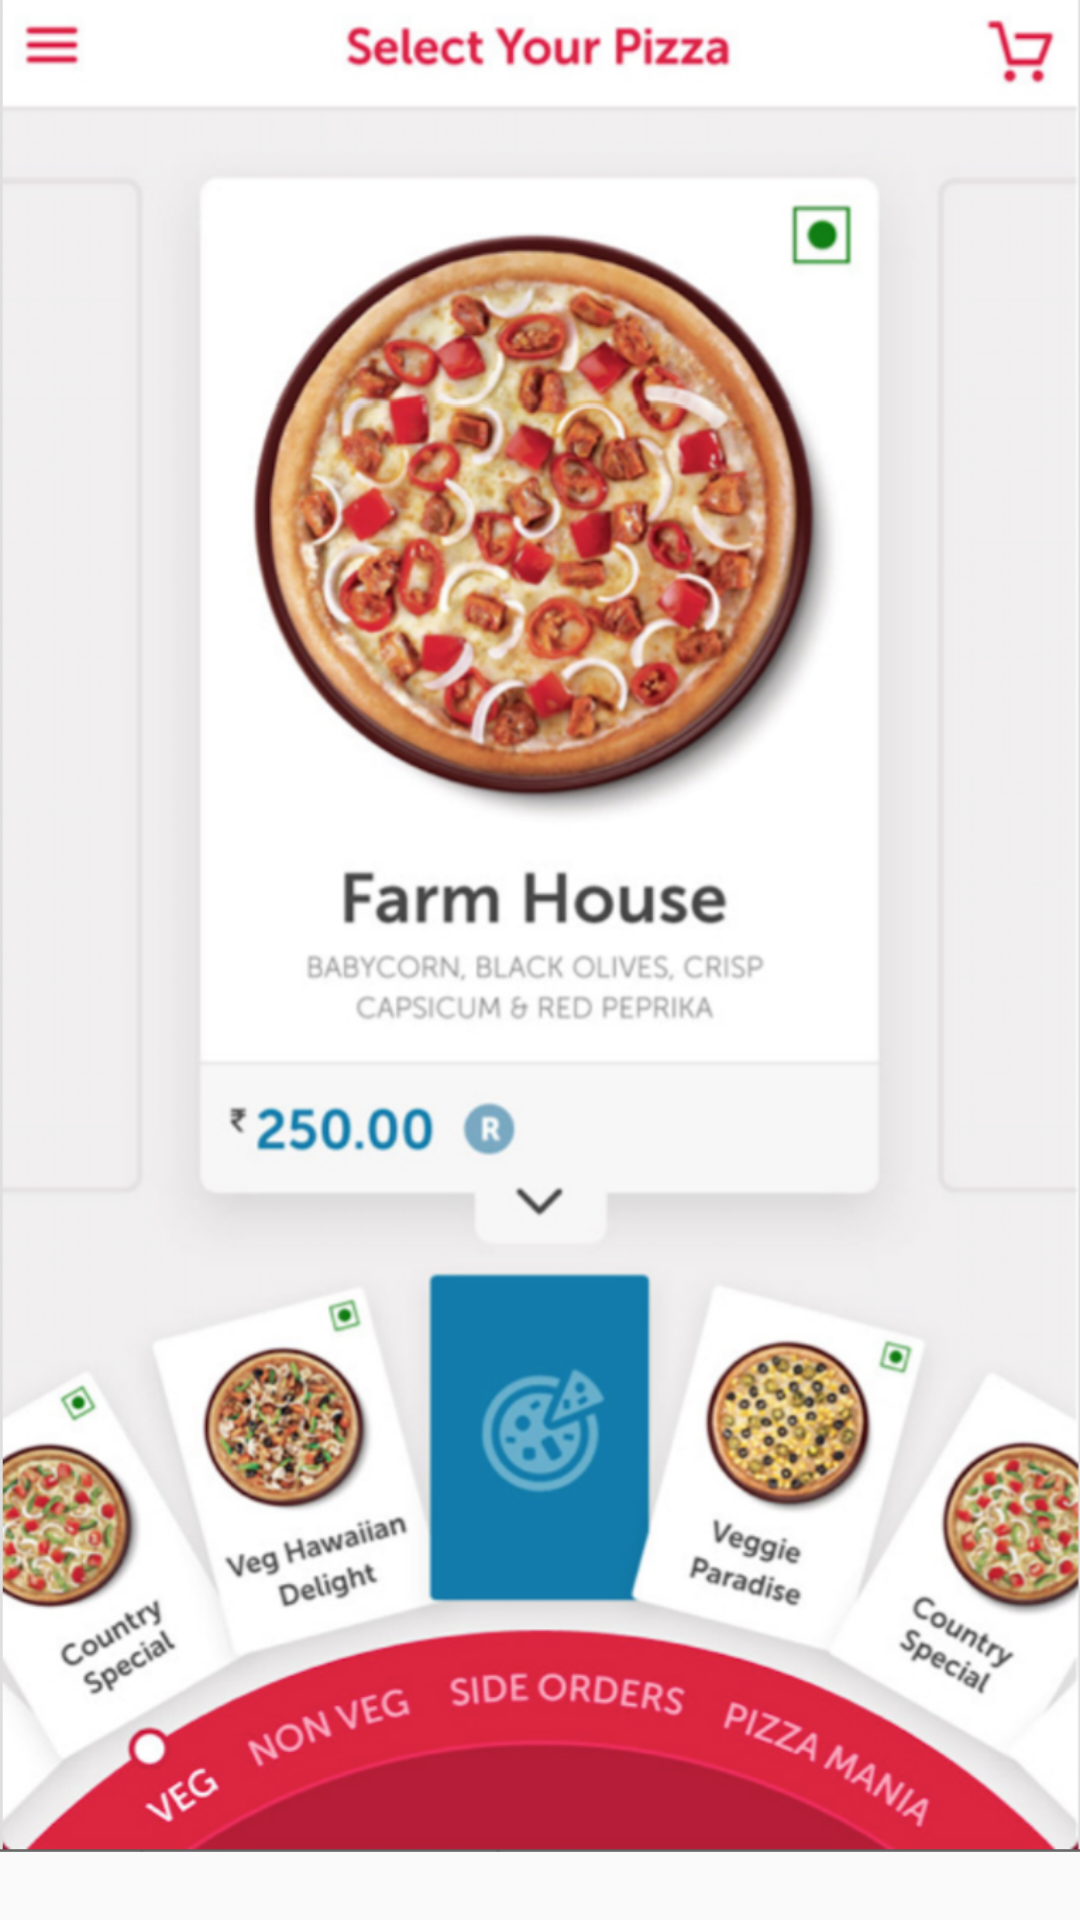

The Android layout XML behind this screen, and the referenced resources:
<!-- AndroidManifest.xml: application theme AppTheme -->
<!-- res/layout/activity_home.xml -->
<?xml version="1.0" encoding="utf-8"?>
<LinearLayout xmlns:android="http://schemas.android.com/apk/res/android"
    xmlns:app="http://schemas.android.com/apk/res-auto"
    android:orientation="vertical" android:layout_width="match_parent"
    android:layout_height="match_parent">


    <ImageView
        android:layout_width="match_parent"
        android:layout_height="wrap_content"
        android:scaleType="fitXY"
        android:adjustViewBounds="true"
        app:srcCompat="@mipmap/screenone"
        android:id="@+id/imageView" />
</LinearLayout>
<!-- resources referenced by this layout -->
<resources>
  <!-- mipmap screenone: png bitmap (mipmap-xxhdpi, 993850 bytes) -->
  <style name="AppTheme" parent="Theme.AppCompat.Light.NoActionBar">
          
          <item name="colorPrimary">@color/colorPrimary</item>
          <item name="colorPrimaryDark">@color/colorPrimaryDark</item>
          <item name="colorAccent">@color/colorAccent</item>
      </style>
  <!-- not gathered from this repository: default colours our renderer supplied (Android Studio template values) -->
  <color name="colorPrimary">#FF6200EE</color>
  <color name="colorPrimaryDark">#FF3700B3</color>
  <color name="colorAccent">#FF03DAC5</color>
</resources>
